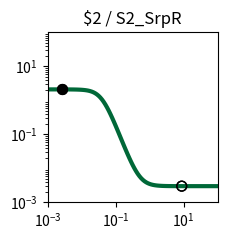

Write the Python code that produced this figure. (Note: this script raises an exception after producing the figure.)
import matplotlib.pyplot as plt
import matplotlib.ticker as ticker
import numpy as np

fig, ax = plt.subplots(figsize=(2.5,2.5))

plt.xlim(1.000000e-03, 1.000000e+02)
plt.ylim(1.000000e-03, 1.000000e+02)

x = np.array([1.000000e-03,1.122018e-03,1.258925e-03,1.412538e-03,1.584893e-03,1.778279e-03,1.995262e-03,2.238721e-03,2.511886e-03,2.818383e-03,3.162278e-03,3.548134e-03,3.981072e-03,4.466836e-03,5.011872e-03,5.623413e-03,6.309573e-03,7.079458e-03,7.943282e-03,8.912509e-03,1.000000e-02,1.122018e-02,1.258925e-02,1.412538e-02,1.584893e-02,1.778279e-02,1.995262e-02,2.238721e-02,2.511886e-02,2.818383e-02,3.162278e-02,3.548134e-02,3.981072e-02,4.466836e-02,5.011872e-02,5.623413e-02,6.309573e-02,7.079458e-02,7.943282e-02,8.912509e-02,1.000000e-01,1.122018e-01,1.258925e-01,1.412538e-01,1.584893e-01,1.778279e-01,1.995262e-01,2.238721e-01,2.511886e-01,2.818383e-01,3.162278e-01,3.548134e-01,3.981072e-01,4.466836e-01,5.011872e-01,5.623413e-01,6.309573e-01,7.079458e-01,7.943282e-01,8.912509e-01,1.000000e+00,1.122018e+00,1.258925e+00,1.412538e+00,1.584893e+00,1.778279e+00,1.995262e+00,2.238721e+00,2.511886e+00,2.818383e+00,3.162278e+00,3.548134e+00,3.981072e+00,4.466836e+00,5.011872e+00,5.623413e+00,6.309573e+00,7.079458e+00,7.943282e+00,8.912509e+00,1.000000e+01,1.122018e+01,1.258925e+01,1.412538e+01,1.584893e+01,1.778279e+01,1.995262e+01,2.238721e+01,2.511886e+01,2.818383e+01,3.162278e+01,3.548134e+01,3.981072e+01,4.466836e+01,5.011872e+01,5.623413e+01,6.309573e+01,7.079458e+01,7.943282e+01,8.912509e+01,1.000000e+02,])
y = np.array([2.099857e+00,2.099807e+00,2.099739e+00,2.099648e+00,2.099526e+00,2.099360e+00,2.099137e+00,2.098836e+00,2.098430e+00,2.097883e+00,2.097145e+00,2.096150e+00,2.094810e+00,2.093005e+00,2.090575e+00,2.087306e+00,2.082912e+00,2.077014e+00,2.069111e+00,2.058546e+00,2.044463e+00,2.025768e+00,2.001086e+00,1.968729e+00,1.926706e+00,1.872786e+00,1.804663e+00,1.720264e+00,1.618197e+00,1.498308e+00,1.362212e+00,1.213582e+00,1.057965e+00,9.020628e-01,7.526254e-01,6.153304e-01,4.940173e-01,3.904661e-01,3.046511e-01,2.352599e-01,1.802554e-01,1.373388e-01,1.042649e-01,7.901833e-02,5.988664e-02,4.546868e-02,3.464827e-02,2.655314e-02,2.051107e-02,1.600924e-02,1.265938e-02,1.016914e-02,8.319262e-03,6.945813e-03,5.926496e-03,5.170225e-03,4.609241e-03,4.193183e-03,3.884649e-03,3.655871e-03,3.486243e-03,3.360479e-03,3.267239e-03,3.198113e-03,3.146867e-03,3.108876e-03,3.080712e-03,3.059833e-03,3.044355e-03,3.032881e-03,3.024375e-03,3.018070e-03,3.013395e-03,3.009930e-03,3.007361e-03,3.005457e-03,3.004045e-03,3.002999e-03,3.002223e-03,3.001648e-03,3.001222e-03,3.000906e-03,3.000671e-03,3.000498e-03,3.000369e-03,3.000273e-03,3.000203e-03,3.000150e-03,3.000111e-03,3.000083e-03,3.000061e-03,3.000045e-03,3.000034e-03,3.000025e-03,3.000018e-03,3.000014e-03,3.000010e-03,3.000008e-03,3.000006e-03,3.000004e-03,3.000003e-03,])
c = "#006838"

hi_x = np.array([2.600000e-03,2.600000e-03,])
hi_y = np.array([2.098283e+00,2.098283e+00,])
lo_x = np.array([8.800000e+00,8.800000e+00,])
lo_y = np.array([3.001703e-03,3.001703e-03,])

plt.loglog(x,y,lw=3,color=c)
plt.scatter(hi_x,hi_y,marker='o',s=50,color='black',zorder=10)
plt.scatter(lo_x,lo_y,marker='o',s=50,edgecolors='black',color='none',zorder=10)

plt.title("$2 / S2_SrpR")

ax.xaxis.set_major_locator(ticker.LogLocator(numticks=3))
ax.yaxis.set_major_locator(ticker.LogLocator(numticks=3))

ax.set_aspect('equal')
plt.tight_layout()

plt.savefig("/root/output/response_plot_$2_S2_SrpR.png", bbox_inches='tight')
